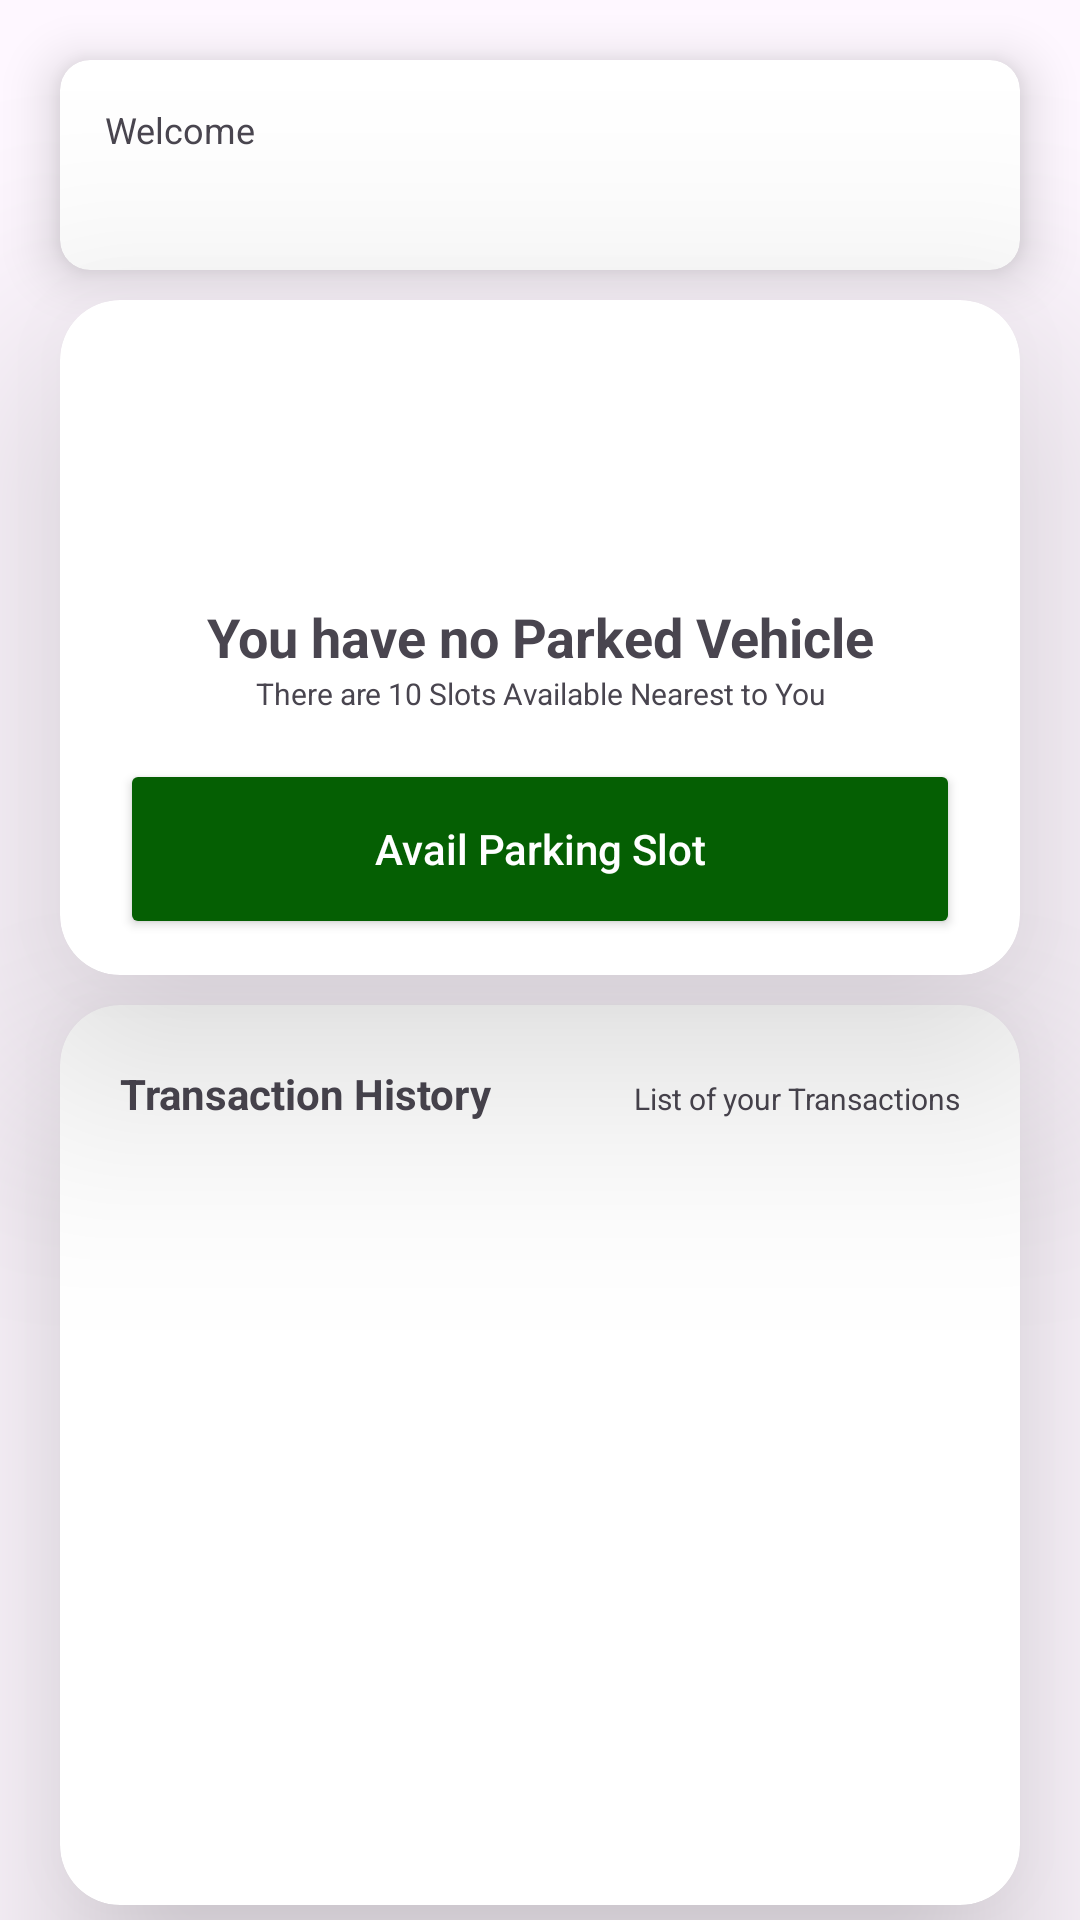

The Android layout XML behind this screen, and the referenced resources:
<!-- AndroidManifest.xml: application theme Theme.NagaParkMaster -->
<!-- res/layout/fragment_home.xml -->
<?xml version="1.0" encoding="utf-8"?>
<androidx.constraintlayout.widget.ConstraintLayout xmlns:android="http://schemas.android.com/apk/res/android"
    xmlns:app="http://schemas.android.com/apk/res-auto"
    xmlns:tools="http://schemas.android.com/tools"
    android:layout_width="match_parent"
    android:layout_height="match_parent"
    tools:context=".ui.home.HomeFragment">

    <TextView
        android:id="@+id/text_home"
        android:layout_width="match_parent"
        android:layout_height="wrap_content"
        android:layout_marginStart="8dp"
        android:layout_marginTop="8dp"
        android:layout_marginEnd="8dp"
        android:textAlignment="center"
        android:textSize="20sp"
        android:visibility="gone"
        app:layout_constraintBottom_toBottomOf="parent"
        app:layout_constraintEnd_toEndOf="parent"
        app:layout_constraintStart_toStartOf="parent"
        app:layout_constraintTop_toTopOf="parent" />

    <androidx.cardview.widget.CardView

        android:id = "@+id/cardview_user_details"
        android:layout_width="match_parent"
        android:layout_height="70dp"
        android:layout_margin="20dp"
        app:cardElevation="10dp"
        app:cardCornerRadius="10dp"
        app:layout_constraintEnd_toEndOf="parent"
        app:layout_constraintStart_toStartOf="parent"
        app:layout_constraintTop_toTopOf="parent" >

        <LinearLayout
            android:layout_width="match_parent"
            android:layout_height="match_parent"
            android:padding="15dp"
            android:orientation="vertical">

            <LinearLayout
                android:layout_width="match_parent"
                android:layout_height="wrap_content"

                android:orientation="horizontal">

                <TextView
                    android:id="@+id/textView_welcome"
                    android:layout_width="wrap_content"
                    android:layout_height="wrap_content"
                    android:layout_weight="1"
                    android:textSize="12dp"
                    android:text="Welcome" />
            </LinearLayout>

            <LinearLayout
                android:layout_width="match_parent"
                android:layout_height="wrap_content"

                android:orientation="horizontal">

                <TextView
                    android:id="@+id/textView_welcome_username"
                    android:layout_width="wrap_content"
                    android:layout_height="wrap_content"
                    android:layout_weight="1"
                    android:textSize="16dp"
                    android:textStyle="bold"
                    android:text="" />
            </LinearLayout>
        </LinearLayout>
    </androidx.cardview.widget.CardView>

    <androidx.cardview.widget.CardView
        android:id="@+id/cardview_menu_header"
        android:layout_width="match_parent"
        android:layout_height="225dp"
        android:layout_marginTop="10dp"
        android:layout_marginLeft="20dp"
        android:layout_marginRight="20dp"
        app:cardCornerRadius="20dp"
        app:cardElevation="48dp"
        app:layout_constraintEnd_toEndOf="parent"
        app:layout_constraintStart_toStartOf="parent"
        app:layout_constraintTop_toBottomOf="@id/cardview_user_details"
        tools:layout_editor_absoluteY="20dp">

        <LinearLayout
            android:layout_width="match_parent"
            android:layout_height="match_parent"
            android:orientation="vertical">

            <ImageView
                android:id="@+id/imageView_parking_default"
                android:layout_width="match_parent"
                android:layout_height="70dp"
                android:layout_marginTop="20dp"
                android:src="@drawable/parkingmenu1" />

            <TextView
                android:id="@+id/textView_parking_status"
                android:layout_width="match_parent"
                android:layout_height="wrap_content"
                android:layout_marginTop="10dp"
                android:text="You have no Parked Vehicle"
                android:textAlignment="center"
                android:textSize="18dp"
                android:textStyle="bold" />

            <TextView
                android:id="@+id/textView_parking_status_subtitle"
                android:layout_width="match_parent"
                android:layout_height="wrap_content"
                android:text="There are 10 Slots Available Nearest to You"
                android:textAlignment="center"
                android:textSize="10dp" />

            <Button
                android:id="@+id/buttonReservePark"
                android:layout_width="match_parent"
                android:layout_height="60dp"
                android:layout_marginLeft="20dp"
                android:layout_marginTop="15dp"
                android:layout_marginRight="20dp"
                android:backgroundTint="@color/base_color"
                android:padding="15dp"
                android:text="Avail Parking Slot"
                android:textAllCaps="false"
                android:textColor="@color/white"
                app:layout_constraintBottom_toTopOf="@+id/linearLayout2"
                app:layout_constraintEnd_toEndOf="parent"
                app:layout_constraintStart_toStartOf="parent"
                app:layout_constraintWidth_percent=".4" />
        </LinearLayout>
    </androidx.cardview.widget.CardView>

    <androidx.cardview.widget.CardView
        android:layout_width="match_parent"
        android:layout_height="300dp"
        android:layout_marginTop="10dp"
        android:layout_marginLeft="20dp"
        android:layout_marginRight="20dp"
        app:cardElevation="36dp"
        app:cardCornerRadius="20dp"
        app:layout_constraintTop_toBottomOf="@+id/cardview_menu_header"
        tools:layout_editor_absoluteX="20dp" >

        <LinearLayout
            android:layout_width="match_parent"
            android:layout_height="match_parent"
            android:orientation="vertical">

            <LinearLayout
                android:layout_width="match_parent"
                android:layout_height="wrap_content"
                android:layout_margin="20dp"
                android:orientation="horizontal">

                <TextView
                    android:id="@+id/textView_list_title_transactions"
                    android:layout_width="wrap_content"
                    android:layout_height="wrap_content"
                    android:layout_weight="1"
                    android:textStyle="bold"
                    android:text="Transaction History" />

                <TextView
                    android:id="@+id/textView_list_subtitle_transactions"
                    android:layout_width="wrap_content"
                    android:layout_height="wrap_content"
                    android:layout_weight="1"
                    android:text="List of your Transactions"
                    android:textAlignment="textEnd"
                    android:textSize="10dp" />
            </LinearLayout>

            <ListView
                android:id = "@+id/listview_transaction"
                android:layout_margin="10dp"
                android:layout_width="match_parent"
                android:layout_height="match_parent" />

        </LinearLayout>
    </androidx.cardview.widget.CardView>
</androidx.constraintlayout.widget.ConstraintLayout>
<!-- resources referenced by this layout -->
<resources>
  <color name="base_color">#055F03</color>
  <color name="white">#FFFFFFFF</color>
  <style name="Theme.NagaParkMaster" parent="Base.Theme.NagaParkMaster" />
  <style name="Base.Theme.NagaParkMaster" parent="Theme.Material3.DayNight.NoActionBar">
          
          
          <item name="colorPrimary">@color/base_light_color</item>
          <item name="colorPrimaryDark">@color/primary_color</item>
          <item name="colorAccent">@color/secondary_color</item>
      </style>
  <color name="base_light_color">#DCE8DC</color>
  <color name="primary_color">#014E0B</color>
  <color name="secondary_color">#1C5316</color>
</resources>
